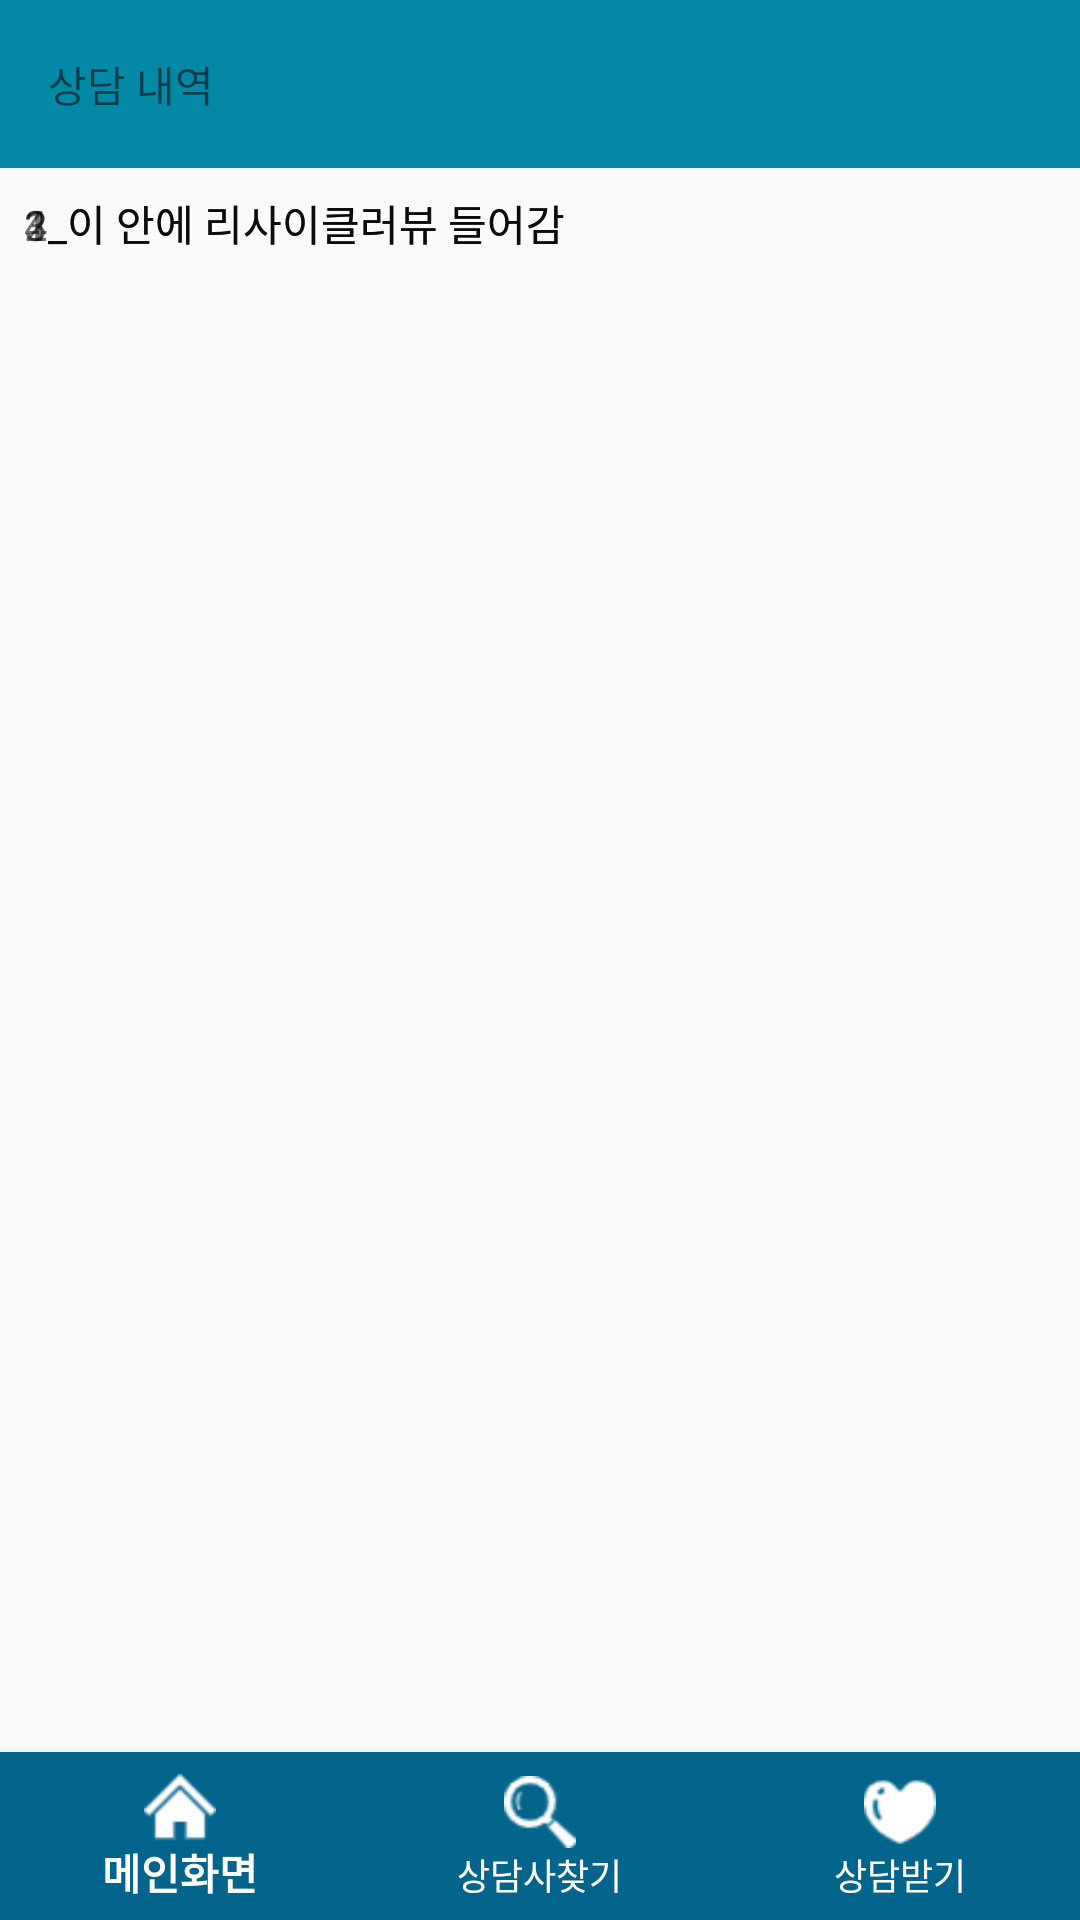

Layout XML and referenced resources for this Android screen:
<!-- AndroidManifest.xml: application theme AppTheme -->
<!-- res/layout/activity_counsel_managing.xml -->
<?xml version="1.0" encoding="utf-8"?>
<LinearLayout
        xmlns:android="http://schemas.android.com/apk/res/android"
        xmlns:tools="http://schemas.android.com/tools"
        xmlns:app="http://schemas.android.com/apk/res-auto"
        android:layout_width="match_parent"
        android:layout_height="match_parent"
        tools:context=".MyPageExpActivity" android:orientation="vertical">

    <android.support.v7.widget.Toolbar
            android:layout_width="match_parent"
            android:layout_height="wrap_content"
            android:background="@color/main"
            android:theme="?attr/actionBarTheme"
            android:minHeight="?attr/actionBarSize" android:id="@+id/toolbar_mainB">
        <TextView android:layout_width="match_parent" android:layout_height="wrap_content" android:text="상담 내역"/>

    </android.support.v7.widget.Toolbar>

    <TabHost android:layout_width="match_parent" android:layout_height="wrap_content" android:layout_weight="1">
        <LinearLayout android:layout_width="match_parent" android:layout_height="match_parent"
                      android:orientation="vertical">
            <TabWidget android:id="@android:id/tabs" android:layout_width="match_parent"
                       android:layout_height="wrap_content"/>

            <FrameLayout android:id="@android:id/tabcontent" android:layout_width="match_parent"
                         android:layout_height="match_parent">

                <ScrollView
                        android:id="@+id/text_counsel_managing_tab_content1"
                        android:layout_width="match_parent"
                        android:layout_height="wrap_content">

                    <LinearLayout android:layout_width="match_parent" android:layout_height="match_parent"
                                  android:orientation="vertical" android:layout_gravity="center_horizontal"
                                  android:padding="8dp">

                        <TextView android:layout_width="match_parent" android:layout_height="wrap_content"
                                  android:text="1_이 안에 리사이클러뷰 들어감"/>

                    </LinearLayout>
                </ScrollView>

                <ScrollView
                        android:id="@+id/text_counsel_managing_tab_content2"
                        android:layout_width="match_parent"
                        android:layout_height="wrap_content">

                    <LinearLayout android:layout_width="match_parent" android:layout_height="match_parent"
                                  android:orientation="vertical" android:layout_gravity="center_horizontal"
                                  android:padding="8dp">

                        <TextView android:layout_width="match_parent" android:layout_height="wrap_content"
                                  android:text="2_이 안에 리사이클러뷰 들어감"/>

                    </LinearLayout>
                </ScrollView>

                <ScrollView
                        android:id="@+id/text_counsel_managing_tab_content3"
                        android:layout_width="match_parent"
                        android:layout_height="wrap_content" >

                    <LinearLayout android:layout_width="match_parent" android:layout_height="match_parent"
                                  android:orientation="vertical" android:layout_gravity="center_horizontal"
                                  android:padding="8dp">

                        <TextView android:layout_width="match_parent" android:layout_height="wrap_content"
                                  android:text="3_이 안에 리사이클러뷰 들어감"/>

                    </LinearLayout>
                </ScrollView>

                <ScrollView
                        android:id="@+id/text_counsel_managing_tab_content4"
                        android:layout_width="match_parent"
                        android:layout_height="wrap_content" >

                    <LinearLayout android:layout_width="match_parent" android:layout_height="match_parent"
                                  android:orientation="vertical" android:layout_gravity="center_horizontal"
                                  android:padding="8dp">

                        <TextView android:layout_width="match_parent" android:layout_height="wrap_content"
                                  android:text="4_이 안에 리사이클러뷰 들어감"/>

                    </LinearLayout>
                </ScrollView>


            </FrameLayout>


        </LinearLayout>

    </TabHost>


    <android.support.design.widget.BottomNavigationView
            android:id="@+id/bottom_nav_mainB"
            android:layout_width="match_parent"
            android:layout_height="wrap_content"
            android:background="@color/calmblue"
            app:menu="@menu/menu_bottombar"

            app:itemIconTint="@android:color/background_light"
            app:itemTextColor="@android:color/background_light">

    </android.support.design.widget.BottomNavigationView>

</LinearLayout>
<!-- resources referenced by this layout -->
<resources>
  <color name="calmblue">#03658C</color>
  <color name="main">#0388A6</color>
  <style name="AppTheme" parent="Theme.AppCompat.Light.NoActionBar">
          
  
  
          <item name="colorPrimary">@color/colorPrimary</item>
          <item name="colorPrimaryDark">@color/colorPrimaryDark</item>
          <item name="colorAccent">@color/colorAccent</item>
      </style>
  <color name="colorPrimary">#008577</color>
  <color name="colorPrimaryDark">#00574B</color>
  <color name="colorAccent">#D81B60</color>
</resources>
